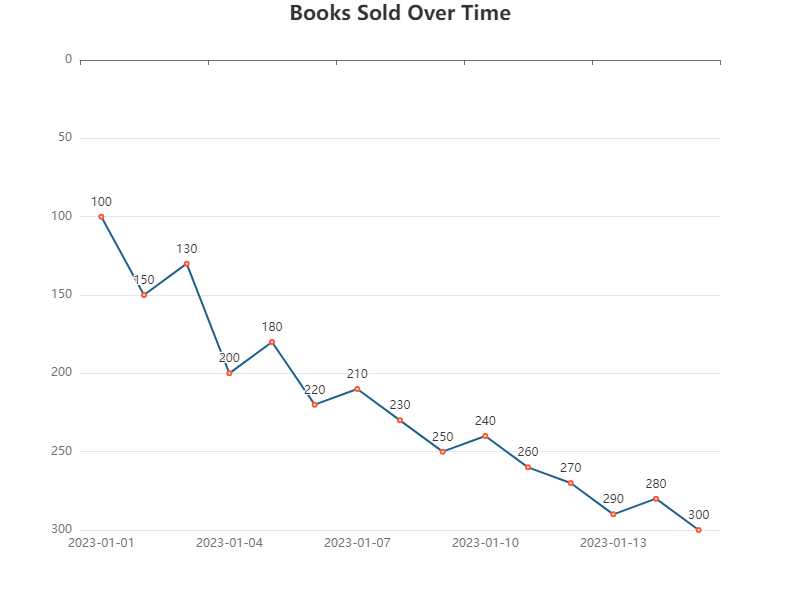

Data behind this chart, as committed beside it:
table
Date, Books Sold
2023-01-01, 100
2023-01-02, 150
2023-01-03, 130
2023-01-04, 200
2023-01-05, 180
2023-01-06, 220
2023-01-07, 210
2023-01-08, 230
2023-01-09, 250
2023-01-10, 240
2023-01-11, 260
2023-01-12, 270
2023-01-13, 290
2023-01-14, 280
2023-01-15, 300
